The GitHub repository Horea94/Fruit-Images-Dataset contains a labelled image folder "Fruit-Images-Dataset" with 145 categories: apple Braeburn, apple Crimson Snow, apple golden 1, apple golden 2, apple golden 3, apple Granny Smith, apple Pink Lady, apple red 1, apple red 2, apple red 3, apple Red Delicious, apple red yellow, apple red yellow 1, apple red yellow 2, apple 1, apple 2, apricot, avocado, avocado ripe, banana, banana Lady Finger, banana red, beetroot, blueberry, Braeburn apple, cactus fruit, cantaloupe 1, cantaloupe 2, carambula, cauliflower, cherry, cherry 1, cherry 2, cherry Rainier, cherry wax black, cherry wax red, cherry wax yellow, chestnut, clementine, cocos, corn, corn husk, cranberry, cucumber ripe, cucumber ripe 2, dates, eggplant, fig, ginger root, golden apple, golden apple 1, golden apple 2, golden apple 3, granadilla, Granny Smith apple, grape, grape blue, grape pink, grape white, grape white 2, grape white 3, grape white 4, grapefruit, grapefruit pink, grapefruit white, guava, hazelnut, huckleberry, persimmon kaki, kiwi, kohlrabi, kumquats, lemon, lemon Meyer, limes, lychee litchi, lychee, mandarin, mango, mango red, mangostan, passion fruit maracuja, melon Piel de Sapo, mulberry, nectarine, nectarine flat, forest nut, pecan nut, onion red, onion red peeled, onion white, orange, papaya, passion fruit, peach, peach 2, peach flat, pear, pear 2, pear Abate, pear Forelle, pear Kaiser, pear Monster, pear red, pear stone, pear Williams, pepino melon, pepper green, pepper orange, pepper red, pepper yellow, physalis, physalis with husk, pineapple, pineapple mini, pitahaya red dragon fruit, plum, plum 2, plum 3, pomegranate, pomelo sweetie, potato red, potato red washed, sweet potato, potato white, quince, rambutan, raspberry, redcurrant, salak snake fruit, strawberry, strawberry wedge, tamarillo, tangelo, tomato 1, tomato 2, tomato 3, tomato 4, tomato cherry red, tomato heart, tomato maroon, tomato yellow, tomato not ripened, walnut, watermelon. Examples follow, each with its label.

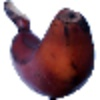
Label: banana red

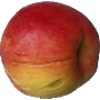
Label: apple red yellow 1

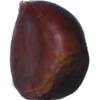
Label: chestnut

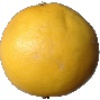
Label: grapefruit white

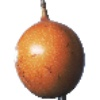
Label: granadilla

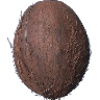
Label: cocos
